Run: headless pygame with SDL's dummy video driver; simulated clock (each Clock.tick advances the game by its frame time, no real sleeping); random seed 0; keys injected as events and as key.get_pressed() state; mouse plan: one left click at the window centre at the start of phase 2, then a move to the lower-right quarter at the start of phase 3.
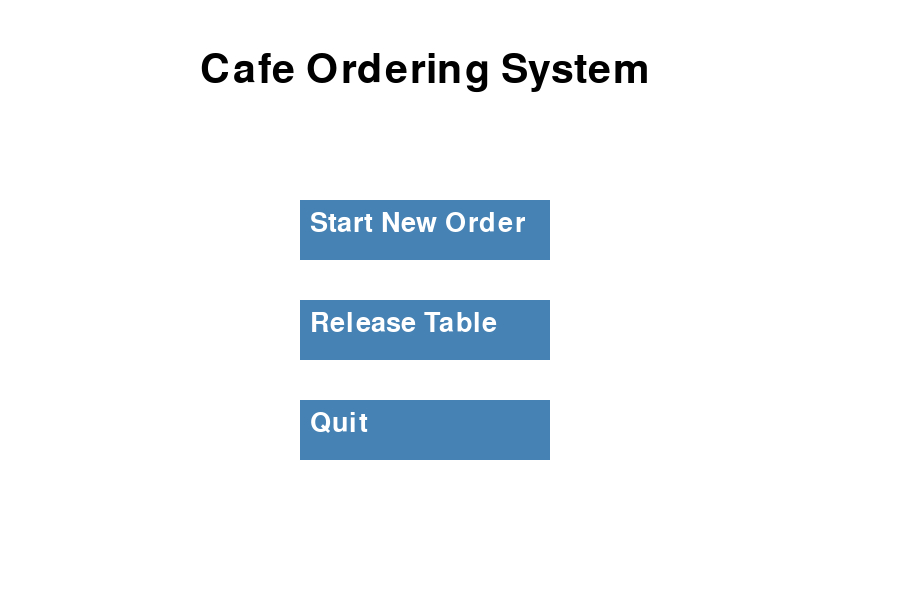
Frame 1 of 4 · flips 1–60 · no input
Frame 2 of 4 · flips 61–180 · clicked the window centre · tapped SPACE, RETURN · held RIGHT (→), D · screen unchanged from frame 1, image omitted
Frame 3 of 4 · flips 181–300 · moved the mouse to the lower-right quarter · held DOWN (↓), S · screen unchanged from frame 2, image omitted
Frame 4 of 4 · flips 301–420 · held LEFT (←), A, UP (↑), W · screen unchanged from frame 3, image omitted

The pygame program that drew these frames:

import pygame
pygame.init()
# Cafe Ordering System - Basic GUI input and output, with improved user experience and error handling

# ===== CONSTANTS =====
MENU_ITEMS = {
    "Hot Drinks": {
        "Coffee": 2.50, 
        "Tea": 2.00, 
        "Hot Chocolate": 3.00, 
        "Espresso": 2.75, 
        "Latte": 3.50
    },
    "Cold Drinks:": {
        "Iced Coffee": 3.00,
        "Iced Tea": 2.50,
        "Lemonade": 2.75,
        "Smoothie": 4.00,
        "Soda": 1.50
    }, 
    "Snacks": {
        "Croissant": 2.00,
        "Muffin": 2.50,
        "Scone": 2.25,
        "Sandwich": 3.00,
        "Cookie": 1.75
    }, 
    "Meals": {
        "Salad": 5.00,
        "Hot Chips": 4.50,
        "Quiche": 6.00,
        "Pasta": 7.50,
        "Burger": 8.00
    }
}

MAX_TABLES = 10
MAX_ITEM_QUANTITY = 5 

# ===== GUI CONSTANTS =====
WIDTH, HEIGHT = 900, 600
WHITE = (255, 255, 255)
BLACK = (0, 0, 0)
BLUE = (70, 130, 180)

font_large = pygame.font.Font(None, 60)
font_medium = pygame.font.Font(None, 40)

# ===== GLOBAL VARIABLES =====
available_tables = set(range(1, MAX_TABLES + 1 ))
current_order = {}
order_type = None # dine-in or takeaway
customer_name = None
table_number = None

# ===== FUNCTIONS =====
# ===== FUNCTIONS (KEPT FOR DEVELOPMENT EVIDENCE) =====
def display_menu():
    pass

def get_order_type():
    pass

def get_dine_in_table():
    pass

def get_customer_name():
    pass

def take_order():
    pass

def display_order_summary():
    pass

def confirm_order():
    pass

def release_table():
    pass

def process_order():
    pass

def reset_order():
    global current_order, order_type, customer_name, table_number
    current_order = {}
    order_type = None
    customer_name = None
    table_number = None

# Basic GUI setup
screen = pygame.display.set_mode((WIDTH, HEIGHT))
pygame.display.set_caption("Cafe Ordering System - GUI Version")

current_screen = "main_menu"

def draw_button(text, x, y, w, h):
    pygame.draw.rect(screen, BLUE, (x, y, w, h))
    label = font_medium.render(text, True, WHITE)
    screen.blit(label, (x + 10, y + 10))
    return pygame.Rect(x, y, w, h)

running = True
while running:
    screen.fill(WHITE)

    # MAIN MENU SCREEN
    if current_screen == "main_menu":
        title = font_large.render("Cafe Ordering System", True, BLACK)
        screen.blit(title, (200, 50))

        btn_start = draw_button("Start New Order", 300, 200, 250, 60)
        btn_release = draw_button("Release Table", 300, 300, 250, 60)
        btn_quit = draw_button("Quit", 300, 400, 250, 60)

    # EVENT HANDLING
    for event in pygame.event.get():
        if event.type == pygame.QUIT:
            running = False

        if event.type == pygame.MOUSEBUTTONDOWN:
            if current_screen == "main_menu":
                if btn_start.collidepoint(event.pos):
                    print("Start New Order clicked (GUI not added yet)")
                if btn_release.collidepoint(event.pos):
                    print("Release Table clicked (GUI not added yet)")
                if btn_quit.collidepoint(event.pos):
                    running = False

    pygame.display.update()

pygame.quit()
